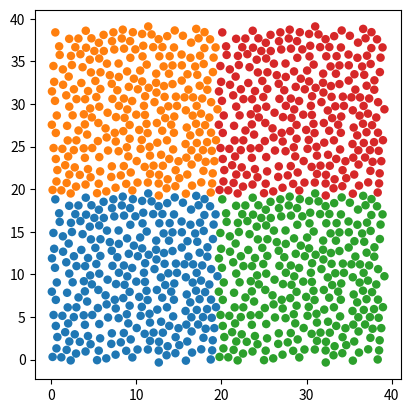

This figure's Python source:
#!/usr/bin/env python
import numpy as np
import matplotlib.pyplot as plt

compacting_ratio = 0.7071 # sqrt(0.5) (0.7071) yields scale factor of sqrt(3) (1.732)
# Lower is more compact but also more infinite loop

draw_plot = True

filename = "init2d.dat"
# Set to None of False to not save

# Make a hex grid
pos = np.empty((2,256))
for i in range(256):
	pos[0,i] = (.5+1.5*(i//16))/np.sqrt(3)
for i in range(16):
	pos[1,i::32] = i+.5
for i in range(16,32):
	pos[1,i::32] = i-16

# Expand and randomize
pos *= 2 # Space between points is now 1
angle  = np.random.uniform(0, 2*np.pi, pos.shape[1])
radius = np.random.uniform(0, .5, pos.shape[1])
pos[0] += radius * np.cos(angle)
pos[1] += radius * np.sin(angle)

# Compress
maxd = 48/np.sqrt(3) * compacting_ratio
too_far_out = np.arange(pos.shape[1])[np.logical_or(pos[0] >= maxd-.5 , pos[1] >= maxd-.5)]
for idx in too_far_out:
	pos_ok = False
	while not pos_ok:
		newpos = np.random.uniform(0, maxd, 2)
		mods_to_check = np.asarray(
		        [[0,0], [0, maxd],   [maxd, 0],   [0, -maxd],       [-maxd, 0],       [maxd, maxd],                [maxd, -maxd],                    [-maxd, maxd],                    [-maxd, -maxd]]) \
		        [[True, newpos[1]<1, newpos[0]<1, newpos[1]>maxd-1, newpos[0]>maxd-1, newpos[0]<1 and newpos[1]<1, newpos[0]<1 and newpos[1]>maxd-1, newpos[0]>maxd-1 and newpos[1]<1, newpos[0]>maxd-1 and newpos[1]>maxd-1]]
		for mod in mods_to_check:
			dpos = pos - (newpos + mod).reshape((2,1))
			if np.any(dpos[0]**2 + dpos[1]**2 <= 1):
			    break

		else: # Belongs to for-loop
			pos_ok = True

	pos[:,idx] = newpos

# Plot
# [redacted]
class scatter():
	def __init__(self,x,y,ax,size=1,**kwargs):
		self.n = len(x)
		self.ax = ax
		self.ax.figure.canvas.draw()
		self.size_data=size
		self.size = size
		self.sc = ax.scatter(x,y,s=self.size,**kwargs)
		self._resize()
		self.cid = ax.figure.canvas.mpl_connect('draw_event', self._resize)

	def _resize(self,event=None):
		ppd=72./self.ax.figure.dpi
		trans = self.ax.transData.transform
		s =  ((trans((1,self.size_data))-trans((0,0)))*ppd)[1]
		if s != self.size:
			self.sc.set_sizes(s**2*np.ones(self.n))
			self.size = s
			self._redraw_later()

	def _redraw_later(self):
		self.timer = self.ax.figure.canvas.new_timer(interval=10)
		self.timer.single_shot = True
		self.timer.add_callback(lambda : self.ax.figure.canvas.draw_idle())
		self.timer.start()

if draw_plot:
	sc = scatter(*pos, plt.gca(), linewidth=0)
	scr = scatter(*(pos + [[0], [maxd]]), plt.gca(), linewidth=0)
	sct = scatter(*(pos + [[maxd], [0]]), plt.gca(), linewidth=0)
	sctr = scatter(*(pos + [[maxd], [maxd]]), plt.gca(), linewidth=0)
	plt.gca().set_aspect('equal')
	plt.show()

if filename:
    np.savetxt(filename, pos.T, header=f"{maxd} {maxd}", comments='')
